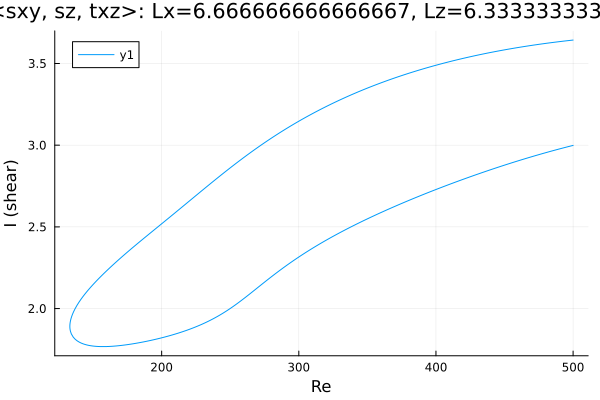

The data file committed next to this chart (first rows):
Re, shear
500.0, 3.643
499.8, 3.643
498.4, 3.642
497, 3.64
495.6, 3.639
494.2, 3.638
492.8, 3.636
491.3, 3.635
489.9, 3.633
488.5, 3.632
487.1, 3.631
485.7, 3.629
484.3, 3.628
482.9, 3.626
481.4, 3.624
480, 3.623
478.6, 3.621
477.2, 3.62
475.8, 3.618
474.4, 3.616
473, 3.615
471.5, 3.613
470.1, 3.611
468.7, 3.609
467.3, 3.607
465.9, 3.606
464.5, 3.604
463.1, 3.602
461.6, 3.6
460.2, 3.598
458.8, 3.596
457.4, 3.594
456, 3.592
454.6, 3.59
453.2, 3.588
451.7, 3.586
450.3, 3.584
448.9, 3.582
447.5, 3.58
446.1, 3.577
444.7, 3.575
443.3, 3.573
441.8, 3.571
440.4, 3.568
439, 3.566
437.6, 3.564
436.2, 3.561
434.8, 3.559
433.4, 3.556
431.9, 3.554
430.5, 3.551
429.1, 3.549
427.7, 3.546
426.3, 3.544
424.9, 3.541
423.5, 3.538
422.1, 3.536
420.6, 3.533
419.2, 3.53
417.8, 3.527
... 529 more rows
